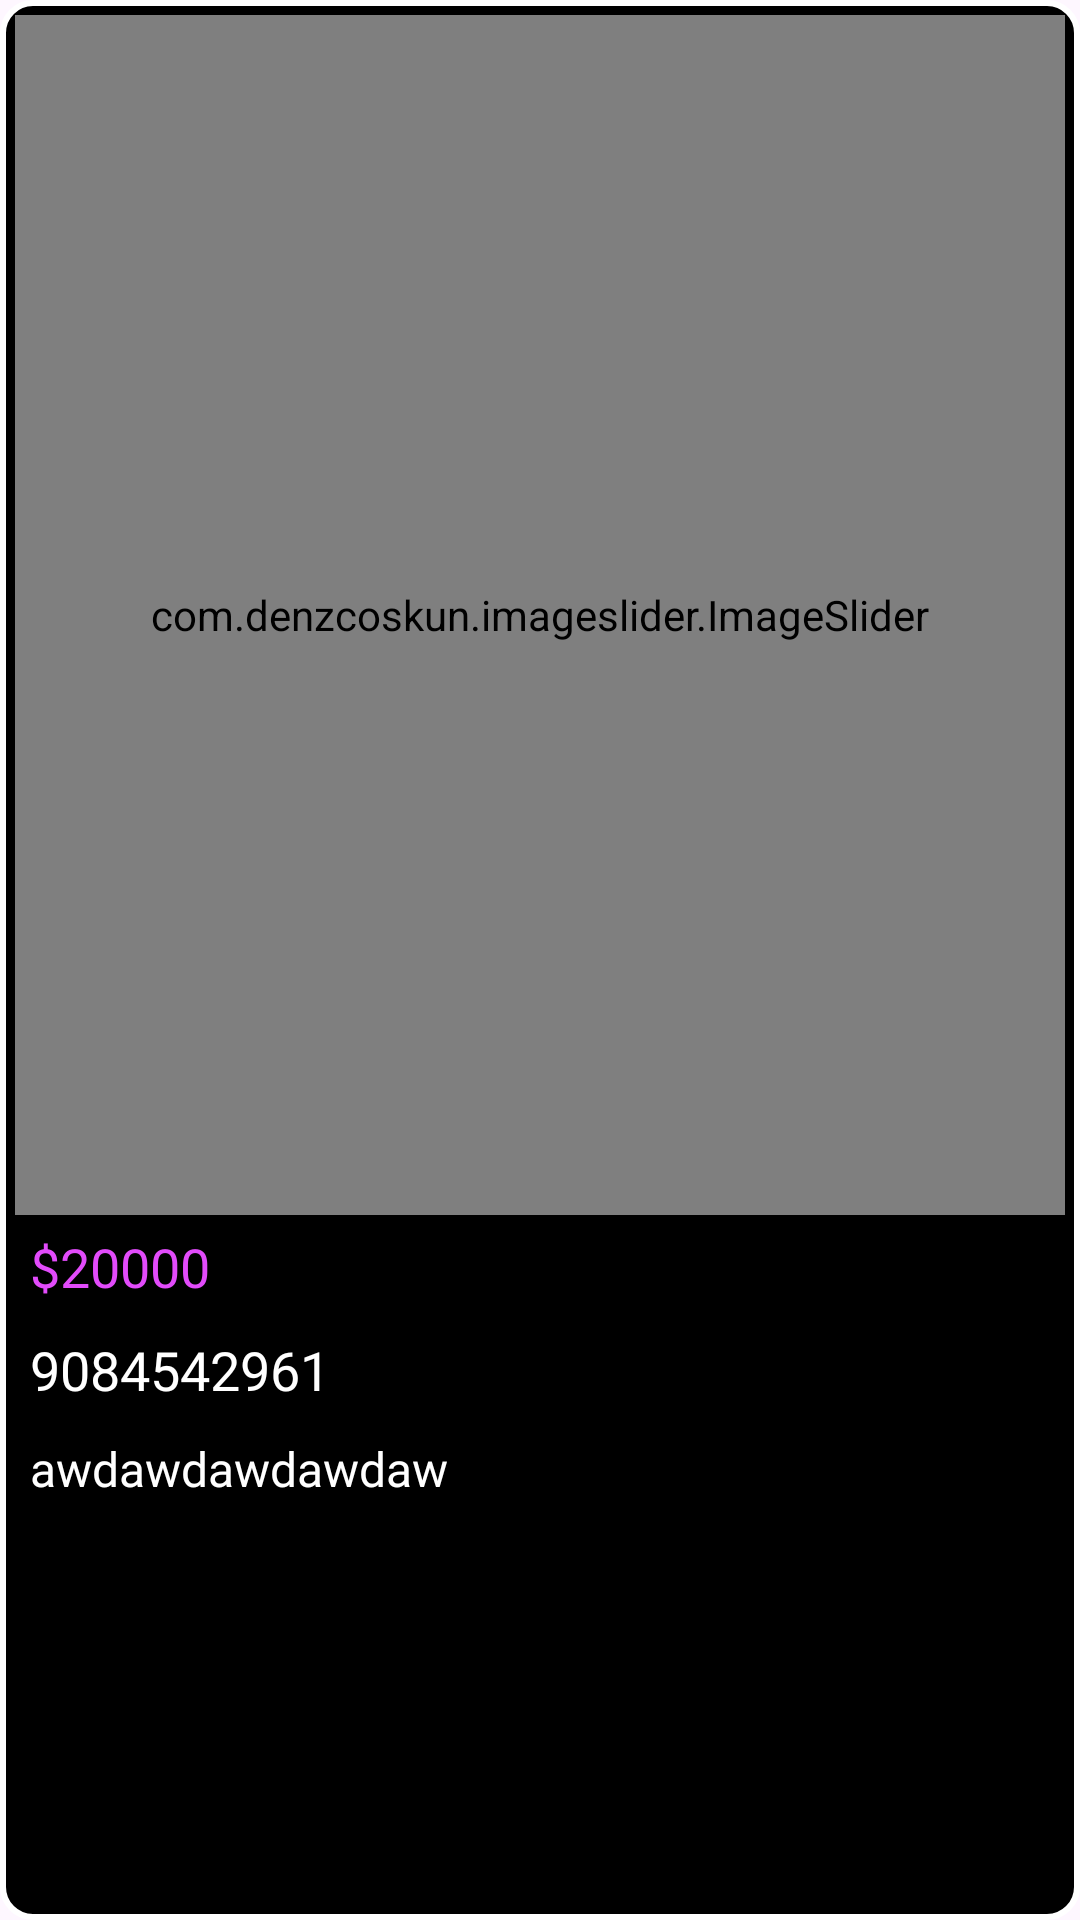

The Android layout XML behind this screen, and the referenced resources:
<!-- AndroidManifest.xml: application theme Theme.UniLink -->
<!-- res/layout/show_product_desc.xml -->
<?xml version="1.0" encoding="utf-8"?>
<RelativeLayout xmlns:android="http://schemas.android.com/apk/res/android"
    xmlns:app="http://schemas.android.com/apk/res-auto"
    android:layout_width="match_parent"
    android:padding="5dp"
    android:background="@drawable/custom_product_box"
    android:layout_height="wrap_content">


    <RelativeLayout
        android:layout_width="match_parent"
        android:layout_height="wrap_content"
        android:background="@color/black"
        android:orientation="vertical">

        <com.denzcoskun.imageslider.ImageSlider
            android:id="@+id/image"
            android:layout_width="match_parent"
            app:iss_period="1000"
            app:iss_auto_cycle="false"
            app:iss_delay="1000"
            android:layout_height="400dp"/>

        <LinearLayout
            android:id="@+id/linear"
            android:layout_width="match_parent"
            android:layout_height="wrap_content"
            android:orientation="horizontal"
            android:layout_below="@id/image"
            android:paddingTop="5dp"
            android:layout_marginStart="5dp"
            android:layout_marginEnd="5dp"
            android:paddingBottom="5dp">

            <TextView
                android:id="@+id/amount"
                android:layout_width="0dp"
                android:layout_height="wrap_content"
                android:layout_gravity="end|center"
                android:fontFamily="@font/montserrat_semibold"
                android:layout_weight="4"
                android:text="$20000"
                android:textColor="@color/purple"
                android:textSize="18sp" />

            <TextView
                android:id="@+id/timestamp"
                android:layout_width="wrap_content"
                android:layout_height="wrap_content"
                android:layout_gravity="end|center"
                android:layout_weight="0"
                android:fontFamily="@font/montserrat"
                android:text=""
                android:textAlignment="textEnd"
                android:textColor="@color/white"
                android:textSize="14sp" />
        </LinearLayout>


        <TextView
            android:id="@+id/contact"
            android:layout_width="wrap_content"
            android:layout_height="wrap_content"
            android:fontFamily="@font/montserrat_semibold"
            android:text="9084542961"
            android:textColor="@color/white"
            android:drawablePadding="5dp"
            android:layout_below="@id/linear"
            android:paddingTop="5dp"
            android:layout_marginStart="5dp"
            android:layout_marginEnd="5dp"
            android:paddingBottom="5dp"
            android:textSize="18sp"
            app:drawableStartCompat="@drawable/contact_icon" />

        <TextView
            android:id="@+id/descr"
            android:layout_width="wrap_content"
            android:layout_height="wrap_content"
            android:fontFamily="@font/montserrat"
            android:text="awdawdawdawdaw"
            android:textColor="@color/white"
            android:drawablePadding="20dp"
            android:layout_below="@id/contact"
            android:paddingTop="5dp"
            android:layout_marginStart="5dp"
            android:layout_marginEnd="5dp"
            android:paddingBottom="5dp"
            android:textSize="16sp"/>
    </RelativeLayout>


</RelativeLayout>
<!-- resources referenced by this layout -->
<resources>
  <color name="black">#FF000000</color>
  <color name="purple">#E24BFB</color>
  <color name="white">#FFFFFFFF</color>
  <!-- drawable custom_product_box (drawable) -->
  <?xml version="1.0" encoding="utf-8"?>
  <shape xmlns:android="http://schemas.android.com/apk/res/android">
  
      <solid
          android:color="#000000" />
  
      <corners
          android:radius="10dp" />
  
      <stroke
          android:width="2dp"
          android:color="@color/white" />
  
      <paddding
          android:left="10dp"
          android:right="10dp"
          android:top="10dp"
          android:bottom="10dp" />
  
  </shape>
  <style name="Theme.UniLink" parent="Base.Theme.UniLink" />
  <style name="Base.Theme.UniLink" parent="Theme.Material3.DayNight.NoActionBar">
          
          
          <item name="colorPrimary">@color/lightblack</item>
      </style>
  <color name="lightblack">#353A48</color>
</resources>
